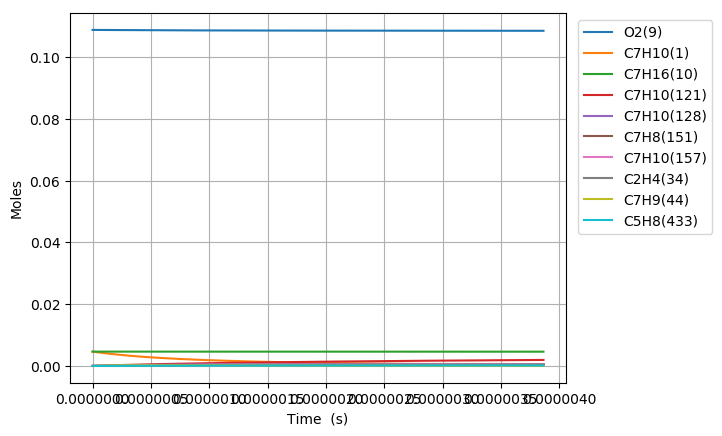

Source data for this figure (header and first rows):
Time (s), Volume (m^3), H(11), O(12), OH(13), H2(14), H2O(15), Ar(16), He(17), HO2(18), H2O2(19), N2, Ne, C7H10(1), CO(2), CO2(3), CH4(4), C2H2(5), C4H4(6), C5H6(7), C5H5(8), O2(9), C7H16(10), C7H10(60)
0.0, 0.003916, 0.0, 0.0, 0.0, 0.0, 0.0, 0.0, 0.0, 0.0, 0.0, 0.8803, 0.0, 0.00463, 0.0, 0.0, 0.0, 0.0, 0.0, 0.0, 0.0, 0.1088, 0.00463, 0.0
1.5227165463215767e-19, 0.003916, 4.4892491336870106e-22, 5.2900809461265634e-35, 4.8904449947032147e-35, 2.2298872671868031e-53, 1.349180675589748e-46, 0.0, 0.0, 1.2349776184373704e-22, 4.1178949632841538e-38, 0.8803, 0.0, 0.00463, 0.0, 0.0, 0.0, 0.0, 0.0, 0.0, 0.0, 0.1088, 0.00463, 6.4649155708266627e-17
4.2636063297004147e-19, 0.003916, 1.2569897575863513e-21, 3.0657268572409292e-34, 2.953828777095169e-34, 3.369806156349895e-52, 1.6017473858803115e-45, 0.0, 0.0, 3.4579379446752556e-22, 2.4872089420999908e-37, 0.8803, 0.0, 0.00463, 0.0, 0.0, 0.0, 0.0, 0.0, 0.0, 0.0, 0.1088, 0.00463, 1.810176359830482e-16
9.74538589645809e-19, 0.003916, 2.8731194466376048e-21, 1.4477181224855021e-33, 1.4221414049013345e-33, 3.6250848425049869e-51, 1.5726051204194064e-44, 0.0, 0.0, 7.9038610493535001e-22, 1.1974844312710229e-36, 0.8803, 0.0, 0.00463, 0.0, 0.0, 0.0, 0.0, 0.0, 0.0, 0.0, 0.1088, 0.00463, 4.1375459653221802e-16
2.0708945029973443e-18, 0.003916, 6.1053788272039262e-21, 6.2652157913958052e-33, 6.2108651478366976e-33, 3.3320796402152965e-50, 1.3909514356368403e-43, 0.0, 0.0, 1.6795717067519877e-21, 5.2297325526563377e-36, 0.8803, 0.0, 0.00463, 0.0, 0.0, 0.0, 0.0, 0.0, 0.0, 0.0, 0.1088, 0.00463, 8.7922851762898444e-16
4.263606329700415e-18, 0.003916, 1.2569897598191829e-20, 2.6041038778322042e-32, 2.5929139402988963e-32, 2.8506679185819573e-49, 1.1691784997466623e-42, 0.0, 0.0, 3.4579468339092133e-21, 2.1833132629573544e-35, 0.8803, 0.0, 0.00463, 0.0, 0.0, 0.0, 0.0, 0.0, 0.0, 0.0, 0.1088, 0.00463, 1.8101763598162246e-15
8.649029983106556e-18, 0.003916, 2.5498935179588655e-20, 1.0615599908904214e-31, 1.0592899511101693e-31, 2.3569933718390094e-48, 9.5856317681989783e-42, 0.0, 0.0, 7.0147127823194234e-21, 8.9195705280774905e-35, 0.8803, 0.0, 0.00463, 0.0, 0.0, 0.0, 0.0, 0.0, 0.0, 0.0, 0.1088, 0.00463, 3.672072044165532e-15
1.741987728991884e-17, 0.003916, 5.1357010500066426e-20, 4.286392069815078e-31, 4.2818193628274395e-31, 1.9166776412518663e-47, 7.7626931645691722e-41, 0.0, 0.0, 1.412830745552252e-20, 3.6054519785941316e-34, 0.8803, 0.0, 0.00463, 0.0, 0.0, 0.0, 0.0, 0.0, 0.0, 0.0, 0.1088, 0.00463, 7.3958634127634606e-15
3.49615719035434e-17, 0.003916, 1.0307316177175839e-19, 1.7226190112388804e-30, 1.721700745367104e-30, 1.5458857223900219e-46, 6.2480908416336657e-40, 0.0, 0.0, 2.835574790745646e-20, 1.4497516304241313e-33, 0.8803, 0.0, 0.00463, 0.0, 0.0, 0.0, 0.0, 0.0, 0.0, 0.0, 0.1088, 0.00463, 1.4843446149556568e-14
7.004496113079254e-17, 0.003916, 2.0650546683808764e-19, 6.9066340887485109e-30, 6.9047901322452089e-30, 1.2417648130780171e-45, 5.01369947497849e-39, 0.0, 0.0, 5.6811633233410916e-20, 5.8142747517370338e-33, 0.8803, 0.0, 0.00463, 0.0, 0.0, 0.0, 0.0, 0.0, 0.0, 0.0, 0.1088, 0.00463, 2.973861162153178e-14
1.402117395852908e-16, 0.003916, 4.1337008706252553e-19, 2.7658901440562902e-29, 2.7655176474805049e-29, 9.9546881079850124e-45, 4.0170608229981134e-38, 0.0, 0.0, 1.1372742157346167e-19, 2.3288405753664826e-32, 0.8803, 0.0, 0.00463, 0.0, 0.0, 0.0, 0.0, 0.0, 0.0, 0.0, 0.1088, 0.00463, 5.9528942559038196e-14
2.805452964942873e-16, 0.003916, 8.2709936787850784e-19, 1.1070050749749162e-28, 1.1069278338686843e-28, 7.9724745680080287e-44, 3.2160913679424218e-37, 0.0, 0.0, 2.2757506900443943e-19, 9.3222156705481462e-32, 0.8803, 0.0, 0.00463, 0.0, 0.0, 0.0, 0.0, 0.0, 0.0, 0.0, 0.1088, 0.00463, 1.1910960440827505e-13
5.612124103122803e-16, 0.003916, 1.6545580909788208e-18, 4.4293298554702098e-28, 4.4291536573261102e-28, 6.3822522254901841e-43, 2.5738507933257936e-36, 0.0, 0.0, 4.5533464685615621e-19, 3.7307281423424234e-31, 0.8803, 0.0, 0.00463, 0.0, 0.0, 0.0, 0.0, 0.0, 0.0, 0.0, 0.1088, 0.00463, 2.3827092800364495e-13
8.418795241302733e-16, 0.003916, 2.4820169755474071e-18, 9.4131571004821272e-28, 9.4128534821382054e-28, 1.8951795918408253e-42, 7.3603230515599388e-36, 0.0, 0.0, 6.8315850768383984e-19, 7.9294839159113438e-31, 0.8803, 0.0, 0.00463, 0.0, 0.0, 0.0, 0.0, 0.0, 0.0, 0.0, 0.1088, 0.00463, 3.5743225149591126e-13
1.1225466379482663e-15, 0.003916, 3.3094760215841929e-18, 1.6058496615105758e-27, 1.6058027624443571e-27, 4.1302278893638999e-42, 1.5525892077164929e-35, 0.0, 0.0, 9.1104665147368758e-19, 1.3528906542408805e-30, 0.8803, 0.0, 0.00463, 0.0, 0.0, 0.0, 0.0, 0.0, 0.0, 0.0, 0.1088, 0.00463, 4.7659357488507413e-13
1.6838808655842524e-15, 0.003916, 4.9643944926135139e-18, 3.324867363144191e-27, 3.3247755389968843e-27, 1.1992193388544041e-41, 4.2408373610911831e-35, 0.0, 0.0, 1.3669738071870803e-18, 2.8016345207102174e-30, 0.8803, 0.0, 0.00463, 0.0, 0.0, 0.0, 0.0, 0.0, 0.0, 0.0, 0.1088, 0.00463, 7.1491622142142299e-13
2.2452150932202382e-15, 0.003916, 6.6193135574183775e-18, 5.6548905303945964e-27, 5.6547319423471508e-27, 2.6231264888196688e-41, 8.873538494293607e-35, 0.0, 0.0, 1.8231373541646882e-18, 4.7658041872130359e-30, 0.8803, 0.0, 0.00463, 0.0, 0.0, 0.0, 0.0, 0.0, 0.0, 0.0, 0.1088, 0.00463, 9.5323886757862505e-13
2.806549320856224e-15, 0.003916, 8.2742332584108301e-18, 8.6395689645424089e-27, 8.6393138714358647e-27, 4.9223531966097864e-41, 1.6154304488029375e-34, 0.0, 0.0, 2.2795541774046243e-18, 7.2824953661147882e-30, 0.8803, 0.0, 0.00463, 0.0, 0.0, 0.0, 0.0, 0.0, 0.0, 0.0, 0.1088, 0.00463, 1.1915615133295996e-12
3.929217776128196e-15, 0.003916, 1.1584074608916775e-17, 1.6614057686665429e-26, 1.661347551000071e-26, 1.3474973485599052e-40, 4.2653505537040107e-34, 0.0, 0.0, 3.1931635613902563e-18, 1.4010040913453117e-29, 0.8803, 0.0, 0.00463, 0.0, 0.0, 0.0, 0.0, 0.0, 0.0, 0.0, 0.1088, 0.00463, 1.6682068035873573e-12
5.051886231400167e-15, 0.003916, 1.4893918543310286e-17, 2.7247547366479941e-26, 2.7246421569076836e-26, 2.8418727220086818e-40, 8.8433003413821928e-34, 0.0, 0.0, 4.107801633131532e-18, 2.2985884704924286e-29, 0.8803, 0.0, 0.00463, 0.0, 0.0, 0.0, 0.0, 0.0, 0.0, 0.0, 0.1088, 0.00463, 2.1448520921952271e-12
7.297223141944112e-15, 0.003916, 2.1513614162646459e-17, 5.6490732368211307e-26, 5.6487556527962461e-26, 8.6765601664375664e-40, 2.6572133201309585e-33, 0.0, 0.0, 5.9401634016831532e-18, 4.7695314409657548e-29, 0.8803, 0.0, 0.00463, 0.0, 0.0, 0.0, 0.0, 0.0, 0.0, 0.0, 0.1088, 0.00463, 3.0981426644620521e-12
1.1787896963032e-14, 0.003916, 3.4753036403118068e-17, 1.4688375550657469e-25, 1.4687061579556157e-25, 3.7720075435303536e-39, 1.1424439699694727e-32, 0.0, 0.0, 9.6172293136721575e-18, 1.242335826839897e-28, 0.8803, 0.0, 0.00463, 0.0, 0.0, 0.0, 0.0, 0.0, 0.0, 0.0, 0.1088, 0.00463, 5.0047237892005588e-12
1.627857078411989e-14, 0.003916, 4.7992499978875418e-17, 2.7982148242478661e-25, 2.7978790043323622e-25, 9.7887520055287134e-39, 2.952266107843547e-32, 0.0, 0.0, 1.3310751590917088e-17, 2.370480654216538e-28, 0.8803, 0.0, 0.00463, 0.0, 0.0, 0.0, 0.0, 0.0, 0.0, 0.0, 0.1088, 0.00463, 6.9113048875461608e-12
2.0769244605207775e-14, 0.003916, 6.1232004889527322e-17, 4.5530762620495878e-25, 4.5523942307408131e-25, 2.0029735711089435e-38, 6.0247778306627456e-32, 0.0, 0.0, 1.7020730137596408e-17, 3.863017788719759e-28, 0.8803, 0.0, 0.00463, 0.0, 0.0, 0.0, 0.0, 0.0, 0.0, 0.0, 0.1088, 0.00463, 8.8178859594995742e-12
2.5259918426295662e-14, 0.003916, 7.4471551134746248e-17, 6.7334610074608548e-25, 6.7322527426708043e-25, 3.5650380894560325e-38, 1.0700550504150822e-31, 0.0, 0.0, 2.0747164884938816e-17, 5.7216329161240466e-28, 0.8803, 0.0, 0.00463, 0.0, 0.0, 0.0, 0.0, 0.0, 0.0, 0.0, 0.1088, 0.00463, 1.0724467005061482e-11
3.4241266068471436e-14, 0.003916, 1.0095076762779098e-16, 1.2370946652510795e-24, 1.2368004136088611e-24, 8.7353414466837266e-38, 2.6124461837139007e-31, 0.0, 0.0, 2.8249402772877026e-17, 1.0543350736789809e-27, 0.8803, 0.0, 0.00463, 0.0, 0.0, 0.0, 0.0, 0.0, 0.0, 0.0, 0.1088, 0.00463, 1.453762901701322e-11
4.322261371064721e-14, 0.003916, 1.2743014945564737e-16, 1.9710988014471298e-24, 1.9705142913139215e-24, 1.7428692516701711e-37, 5.1955084061838376e-31, 0.0, 0.0, 3.5817464803418139e-17, 1.6849164461755921e-27, 0.8803, 0.0, 0.00463, 0.0, 0.0, 0.0, 0.0, 0.0, 0.0, 0.0, 0.1088, 0.00463, 1.8350790923406627e-11
5.220396135282298e-14, 0.003916, 1.539096966158803e-16, 2.8753918277863481e-24, 2.874367961769177e-24, 3.0644122548754131e-37, 9.1067678239229847e-31, 0.0, 0.0, 4.3451350517375423e-17, 2.4653327969306388e-27, 0.8803, 0.0, 0.00463, 0.0, 0.0, 0.0, 0.0, 0.0, 0.0, 0.0, 0.1088, 0.00463, 2.2163952724247124e-11
6.118530899499876e-14, 0.003916, 1.8038940910613201e-16, 3.9500068014198414e-24, 3.9483624991386363e-24, 4.9385845776079575e-37, 1.463132543433163e-30, 0.0, 0.0, 5.1151059476014388e-17, 3.3969986749339386e-27, 0.8803, 0.0, 0.00463, 0.0, 0.0, 0.0, 0.0, 0.0, 0.0, 0.0, 0.1088, 0.00463, 2.5977114419539969e-11
7.016665663717453e-14, 0.003916, 2.068692869241435e-16, 5.1949759207788132e-24, 5.1924989586137384e-24, 7.4645985004360939e-37, 2.204687971364809e-30, 0.0, 0.0, 5.8916591260879638e-17, 4.4812930997449763e-27, 0.8803, 0.0, 0.00463, 0.0, 0.0, 0.0, 0.0, 0.0, 0.0, 0.0, 0.1088, 0.00463, 2.9790276009290174e-11
7.91480042793503e-14, 0.003916, 2.3334933006771834e-16, 6.6103307726765722e-24, 6.6067783686985118e-24, 1.074124873492427e-36, 3.162599896704543e-30, 0.0, 0.0, 6.6747945463606122e-17, 5.7195708149728154e-27, 0.8803, 0.0, 0.00463, 0.0, 0.0, 0.0, 0.0, 0.0, 0.0, 0.0, 0.1088, 0.00463, 3.3603437493502557e-11
9.185312738214228e-14, 0.003916, 2.7080860201617298e-16, 8.903567632870237e-24, 8.8980191512329349e-24, 1.6854408072987536e-36, 4.940803928371013e-30, 0.0, 0.0, 7.7938689237892294e-17, 7.7369033830174067e-27, 0.8803, 0.0, 0.00463, 0.0, 0.0, 0.0, 0.0, 0.0, 0.0, 0.0, 0.1088, 0.00463, 3.8997581710956457e-11
1.0455825048493425e-13, 0.003916, 3.0826820479151457e-16, 1.1537922462057669e-23, 1.1529742656188592e-23, 2.4960605397675409e-36, 7.2852813669076745e-30, 0.0, 0.0, 8.9261150073332088e-17, 1.0069008886790701e-26, 0.8803, 0.0, 0.00463, 0.0, 0.0, 0.0, 0.0, 0.0, 0.0, 0.0, 0.1088, 0.00463, 4.4391725717238824e-11
1.1726337358772623e-13, 0.003916, 3.457281383875753e-16, 1.4513486385769332e-23, 1.4501951839843637e-23, 3.535526600321504e-36, 1.0274742092358453e-29, 0.0, 0.0, 1.0071532681884653e-16, 1.2719808056222984e-26, 0.8803, 0.0, 0.00463, 0.0, 0.0, 0.0, 0.0, 0.0, 0.0, 0.0, 0.1088, 0.00463, 4.978586951236288e-11
1.2996849669051822e-13, 0.003916, 3.8318840279833656e-16, 1.7830350041297397e-23, 1.7814649665022242e-23, 4.8337591913333292e-36, 1.3987490514406959e-29, 0.0, 0.0, 1.1230121835463494e-16, 1.5693205953411563e-26, 0.8803, 0.0, 0.00463, 0.0, 0.0, 0.0, 0.0, 0.0, 0.0, 0.0, 0.1088, 0.00463, 5.5180013096341446e-11
1.4267361979331018e-13, 0.003916, 4.2064899801783381e-16, 2.1488604369424499e-23, 2.1467839108855738e-23, 6.4212093880879482e-36, 1.8502120359185288e-29, 0.0, 0.0, 1.2401882357026177e-16, 1.899312564810014e-26, 0.8803, 0.0, 0.00463, 0.0, 0.0, 0.0, 0.0, 0.0, 0.0, 0.0, 0.1088, 0.00463, 6.0574156469187079e-11
1.5537874289610214e-13, 0.003916, 4.5810992404023995e-16, 2.5488339829775289e-23, 2.5461523153070982e-23, 8.3286944384625345e-36, 2.389682993028029e-29, 0.0, 0.0, 1.3586814138297578e-16, 2.2623474908532461e-26, 0.8803, 0.0, 0.00463, 0.0, 0.0, 0.0, 0.0, 0.0, 0.0, 0.0, 0.1088, 0.00463, 6.5968299630912005e-11
1.680838659988941e-13, 0.003916, 4.9557118085977523e-16, 2.982964719259955e-23, 2.9795704795231127e-23, 1.0587559548735567e-35, 3.0250114507608419e-29, 0.0, 0.0, 1.4784917071787183e-16, 2.6588179841134267e-26, 0.8803, 0.0, 0.00463, 0.0, 0.0, 0.0, 0.0, 0.0, 0.0, 0.0, 0.1088, 0.00463, 7.1362442581528185e-11
1.8078898910168607e-13, 0.003916, 5.3303276847078061e-16, 3.4512616883933949e-23, 3.4470387043301635e-23, 1.3229545252280665e-35, 3.7640193063355939e-29, 0.0, 0.0, 1.5996191052402197e-16, 3.0891157050431318e-26, 0.8803, 0.0, 0.00463, 0.0, 0.0, 0.0, 0.0, 0.0, 0.0, 0.0, 0.1088, 0.00463, 7.6756585321047279e-11
1.9349411220447803e-13, 0.003916, 5.7049468686764611e-16, 3.9537339624067305e-23, 3.9485572925431373e-23, 1.6286919342182055e-35, 4.6145566407273734e-29, 0.0, 0.0, 1.7220635975901064e-16, 3.5536340768701497e-26, 0.8803, 0.0, 0.00463, 0.0, 0.0, 0.0, 0.0, 0.0, 0.0, 0.0, 0.1088, 0.00463, 8.2150727849480725e-11
2.0619923530727e-13, 0.003916, 6.0795693604487534e-16, 4.4903905837394195e-23, 4.4841265485098666e-23, 1.979235651538846e-35, 5.5844500624015823e-29, 0.0, 0.0, 1.8458251740311937e-16, 4.0527657763391026e-26, 0.8803, 0.0, 0.00463, 0.0, 0.0, 0.0, 0.0, 0.0, 0.0, 0.0, 0.1088, 0.00463, 8.7544870166839585e-11
2.1890435841006196e-13, 0.003916, 6.4541951599702792e-16, 5.0612406181242023e-23, 5.0537467788850469e-23, 2.377904658360033e-35, 6.6815489964699112e-29, 0.0, 0.0, 1.9709038244641738e-16, 4.5869049825415983e-26, 0.8803, 0.0, 0.00463, 0.0, 0.0, 0.0, 0.0, 0.0, 0.0, 0.0, 0.1088, 0.00463, 9.2939012273134782e-11
2.316094815128539e-13, 0.003916, 6.8288242671876997e-16, 5.6662931045659073e-23, 5.6574182922385108e-23, 2.8280591741107987e-35, 7.9136819039745724e-29, 0.0, 0.0, 2.097299539004332e-16, 5.1564452496292418e-26, 0.8803, 0.0, 0.00463, 0.0, 0.0, 0.0, 0.0, 0.0, 0.0, 0.0, 0.1088, 0.00463, 9.833315416837694e-11
2.443146046156459e-13, 0.003916, 7.2034566820482587e-16, 6.3055571010013276e-23, 6.2951413997307546e-23, 3.3331099923264907e-35, 9.2886962685648783e-29, 0.0, 0.0, 2.2250123078709183e-16, 5.7617814492994151e-26, 0.8803, 0.0, 0.00463, 0.0, 0.0, 0.0, 0.0, 0.0, 0.0, 0.0, 0.1088, 0.00463, 1.0372729585257644e-10
2.5701972771843785e-13, 0.003916, 7.578092404500217e-16, 6.9790416422997803e-23, 6.9669164148387986e-23, 3.8965098682027062e-35, 1.0814421814396113e-28, 0.0, 0.0, 2.3540421214838159e-16, 6.403307983775675e-26, 0.8803, 0.0, 0.00463, 0.0, 0.0, 0.0, 0.0, 0.0, 0.0, 0.0, 0.1088, 0.00463, 1.0912143732574338e-10
2.697248508212298e-13, 0.003916, 7.9527314344924217e-16, 7.6867557792602093e-23, 7.6727436539567885e-23, 4.5217615149565493e-35, 1.2498704665871034e-28, 0.0, 0.0, 2.4843889703704667e-16, 7.081420445369995e-26, 0.8803, 0.0, 0.00463, 0.0, 0.0, 0.0, 0.0, 0.0, 0.0, 0.0, 0.1088, 0.00463, 1.1451557858788772e-10
2.8242997392402177e-13, 0.003916, 8.3273737719746778e-16, 8.4287085428395949e-23, 8.4126234362070596e-23, 5.2124102748283422e-35, 1.4349376003410791e-28, 0.0, 0.0, 2.6160528452470818e-16, 7.7965140937782611e-26, 0.8803, 0.0, 0.00463, 0.0, 0.0, 0.0, 0.0, 0.0, 0.0, 0.0, 0.1088, 0.00463, 1.1990971963901905e-10
2.9513509702681373e-13, 0.003916, 8.7020194168973963e-16, 9.204908977189343e-23, 9.1865560839672261e-23, 5.9720508966311008e-35, 1.6374281014573748e-28, 0.0, 0.0, 2.7490337369406116e-16, 8.5489852625568711e-26, 0.8803, 0.0, 0.00463, 0.0, 0.0, 0.0, 0.0, 0.0, 0.0, 0.0, 0.1088, 0.00463, 1.253038604791469e-10
3.078402201296057e-13, 0.003916, 9.0766683692118928e-16, 1.0015366109163138e-22, 9.9945419227451143e-23, 6.8043212823503713e-35, 1.8581252165776692e-28, 0.0, 0.0, 2.8833316364567326e-16, 9.3392300606532488e-26, 0.8803, 0.0, 0.00463, 0.0, 0.0, 0.0, 0.0, 0.0, 0.0, 0.0, 0.1088, 0.00463, 1.306980011082804e-10
3.3325046633518967e-13, 0.003916, 9.825976195824696e-16, 1.1739086611798376e-22, 1.1712674493707016e-22, 8.7015443359848877e-35, 2.3572768640899318e-28, 0.0, 0.0, 3.1558784235741809e-16, 1.103462917645969e-25, 0.8803, 0.0, 0.00463, 0.0, 0.0, 0.0, 0.0, 0.0, 0.0, 0.0, 0.1088, 0.00463, 1.4148628173360034e-10
3.586607125407736e-13, 0.003916, 1.0575297251437741e-15, 1.3599942281722846e-22, 1.3567023826301338e-22, 1.0934119984565243e-34, 2.9386648209086769e-28, 0.0, 0.0, 3.4336931373254174e-16, 1.2885891242287693e-25, 0.8803, 0.0, 0.00463, 0.0, 0.0, 0.0, 0.0, 0.0, 0.0, 0.0, 0.1088, 0.00463, 1.5227456151504845e-10
3.840709587463575e-13, 0.003916, 1.1324631535687747e-15, 1.5598005258493977e-22, 1.5557592660874806e-22, 1.3532817233869776e-34, 3.6085572597113069e-28, 0.0, 0.0, 3.7167757107615784e-16, 1.4896200357463798e-25, 0.8803, 0.0, 0.00463, 0.0, 0.0, 0.0, 0.0, 0.0, 0.0, 0.0, 0.1088, 0.00463, 1.6306284045269097e-10
4.0948120495194145e-13, 0.003916, 1.2073979048222521e-15, 1.7733347650629477e-22, 1.7684383808665098e-22, 1.6529145937379925e-34, 4.3732235403683413e-28, 0.0, 0.0, 4.0051260790518874e-16, 1.7068747489667376e-25, 0.8803, 0.0, 0.00463, 0.0, 0.0, 0.0, 0.0, 0.0, 0.0, 0.0, 0.1088, 0.00463, 1.7385111854659121e-10
4.348914511575254e-13, 0.003916, 1.2823339788700413e-15, 2.0006041562643705e-22, 1.9947400158399333e-22, 1.9955362360340034e-34, 5.2389365831175791e-28, 0.0, 0.0, 4.2987441793655613e-16, 1.9406731626657255e-25, 0.8803, 0.0, 0.00463, 0.0, 0.0, 0.0, 0.0, 0.0, 0.0, 0.0, 0.1088, 0.00463, 1.8463939579680953e-10
4.603016973631093e-13, 0.003916, 1.3572713756790349e-15, 2.241615906667264e-22, 2.2346644681332764e-22, 2.384446337712987e-34, 6.2119703846557848e-28, 0.0, 0.0, 4.5976299508918275e-16, 2.1913358568369722e-25, 0.8803, 0.0, 0.00463, 0.0, 0.0, 0.0, 0.0, 0.0, 0.0, 0.0, 0.1088, 0.00463, 1.954276722034036e-10
4.857119435686932e-13, 0.003916, 1.4322100952171969e-15, 2.4963772167835536e-22, 2.4882120436101683e-22, 2.8230179373895354e-34, 7.2985969825440465e-28, 0.0, 0.0, 4.9017833348740173e-16, 2.4591839450963707e-25, 0.8803, 0.0, 0.00463, 0.0, 0.0, 0.0, 0.0, 0.0, 0.0, 0.0, 0.1088, 0.00463, 2.0621594776642844e-10
5.229508144366789e-13, 0.003916, 1.5420356355650209e-15, 2.8945865382792621e-22, 2.8843998543165327e-22, 3.5626769579813314e-34, 9.109359951351981e-28, 0.0, 0.0, 5.3570383631539934e-16, 2.8834357270667738e-25, 0.8803, 0.0, 0.00463, 0.0, 0.0, 0.0, 0.0, 0.0, 0.0, 0.0, 0.1088, 0.00463, 2.2202622991037073e-10
5.601896853046646e-13, 0.003916, 1.6518640165888988e-15, 3.3223639809394075e-22, 3.3098478681466496e-22, 4.4275463646928741e-34, 1.119729323766234e-27, 0.0, 0.0, 5.82360639258697e-16, 3.3463027070638485e-25, 0.8803, 0.0, 0.00463, 0.0, 0.0, 0.0, 0.0, 0.0, 0.0, 0.0, 0.1088, 0.00463, 2.3783651024284026e-10
5.974285561726502e-13, 0.003916, 1.7616952381994302e-15, 3.7797321572522591e-22, 3.7645571670030552e-22, 5.4291021159723267e-34, 1.3582138868130939e-27, 0.0, 0.0, 6.3014872600603138e-16, 3.8488029428659544e-25, 0.8803, 0.0, 0.00463, 0.0, 0.0, 0.0, 0.0, 0.0, 0.0, 0.0, 0.1088, 0.00463, 2.5364678876398239e-10
6.346674270406359e-13, 0.003916, 1.8715293003114734e-15, 4.2667136598555455e-22, 4.2485288867313521e-22, 6.5791608081978146e-34, 1.6283639577113934e-27, 0.0, 0.0, 6.7906808105784705e-16, 4.3919574229911323e-25, 0.8803, 0.0, 0.00463, 0.0, 0.0, 0.0, 0.0, 0.0, 0.0, 0.0, 0.1088, 0.00463, 2.6945706547393285e-10
... 1,823 more rows
